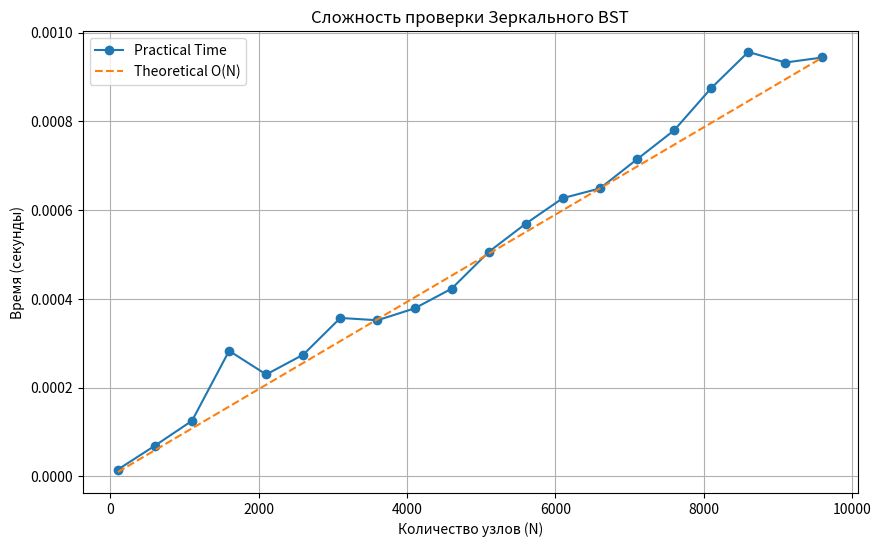

Here is the Python script that generated this plot:
#Реализуйте класс бинарного дерева Tree с использованием класса узла Node и функцию для проверки, является ли N-нарное дерево бинарным деревом поиска, зеркальным (123->321) по значениям в узлах относительно своего центра (корня). Проверьте работу функции на различных конфигурациях деревьев. Обоснуйте и подтвердите сложность алгоритма (график теор. и практич. времени)

import sys
import time
import random
from array import array
import matplotlib.pyplot as plt

# Увеличиваем лимит рекурсии для глубоких деревьев
sys.setrecursionlimit(20000)

class Node:
    def __init__(self, value):
        self.value = value
        self.left = None
        self.right = None

class Tree:
    def __init__(self):
        self.root = None

def is_mirrored_bst(node, min_val=float('-inf'), max_val=float('inf')):
    """
    Проверяет, является ли дерево зеркальным бинарным деревом поиска.
    Условие зеркальности (123 -> 321):
    Значения в левом поддереве > Значение узла > Значения в правом поддереве.
    """
    if node is None:
        return True

    # 1. Проверяем текущий узел на соответствие диапазону
    if not (min_val < node.value < max_val):
        return False

    # 2. Рекурсивно проверяем детей с обновленными границами:
    # Для левого ребенка: он должен быть БОЛЬШЕ текущего узла -> нижняя граница node.value
    # Для правого ребенка: он должен быть МЕНЬШЕ текущего узла -> верхняя граница node.value
    return (is_mirrored_bst(node.left, node.value, max_val) and
            is_mirrored_bst(node.right, min_val, node.value))

# --- Вспомогательные функции для генерации деревьев ---

def build_perfect_reverse_bst(start, end):
    """
    Строит идеально сбалансированное Зеркальное BST из диапазона чисел.
    Нужно, чтобы гарантировать проход по ВСЕМ узлам (худший случай для теста времени).
    """
    if start > end:
        return None
    
    mid = (start + end) // 2
    node = Node(mid)
    
    # В зеркальном дереве большие значения слева, меньшие справа
    # Диапазон [mid+1, end] идет влево
    node.left = build_perfect_reverse_bst(mid + 1, end)
    # Диапазон [start, mid-1] идет вправо
    node.right = build_perfect_reverse_bst(start, mid - 1)
    
    return node

def generate_valid_tree(size):
    """Создает дерево размером size, которое ЯВЛЯЕТСЯ зеркальным BST"""
    t = Tree()
    # Строим на диапазоне 0..size-1
    t.root = build_perfect_reverse_bst(0, size - 1)
    return t

def generate_random_tree(size):
    """Создает случайное дерево (скорее всего НЕ будет зеркальным BST)"""
    t = Tree()
    if size == 0: return t
    t.root = Node(random.randint(0, 10000))
    nodes = [t.root]
    for _ in range(size - 1):
        parent = random.choice(nodes)
        child = Node(random.randint(0, 10000))
        if parent.left is None:
            parent.left = child
            nodes.append(child)
        elif parent.right is None:
            parent.right = child
            nodes.append(child)
    return t

# --- Бенчмарки ---

def benchmark():
    sizes = array('i', range(100, 10100, 500))
    times = array('d')
    
    for n in sizes:
        # Генерируем ВАЛИДНОЕ дерево, чтобы алгоритм прошел все N узлов
        tree = generate_valid_tree(n)
        
        start_time = time.perf_counter()
        is_mirrored_bst(tree.root)
        end_time = time.perf_counter()
        
        times.append(end_time - start_time)
        
    return sizes, times

# --- Демонстрация ---

def print_example():
    print("--- Демонстрация работы check_mirrored_bst ---")
    
    # Случай 1: Валидное Зеркальное Дерево (Root=10, Left=15, Right=5)
    #       10
    #      /  \
    #     15   5
    t1 = Tree()
    t1.root = Node(10)
    t1.root.left = Node(15)
    t1.root.right = Node(5)
    print(f"Test 1 (Valid Mirror BST): {is_mirrored_bst(t1.root)}") # Ожидаем True

    # Случай 2: Обычное BST (Root=10, Left=5, Right=15) - НЕ зеркальное
    #       10
    #      /  \
    #     5    15
    t2 = Tree()
    t2.root = Node(10)
    t2.root.left = Node(5)
    t2.root.right = Node(15)
    print(f"Test 2 (Standard BST):     {is_mirrored_bst(t2.root)}") # Ожидаем False
    
    # Случай 3: Ошибка в глубине
    #       10
    #      /
    #     15
    #    /
    #   12  <-- Ошибка! Слева от 15 должны быть числа > 15 (например 20)
    t3 = Tree()
    t3.root = Node(10)
    t3.root.left = Node(15)
    t3.root.left.left = Node(12) 
    print(f"Test 3 (Invalid Deep):     {is_mirrored_bst(t3.root)}") # Ожидаем False

if __name__ == "__main__":
    print_example()
    
    print("\n--- Запуск тестов производительности (O(N)) ---")
    sizes, measured_times = benchmark()
    
    plt.figure(figsize=(10, 6))
    
    # Практическое время
    plt.plot(sizes, measured_times, label='Practical Time', marker='o')
    
    # Теоретическое время O(N)
    # Рассчитываем коэффициент k по последней точке
    if sizes[-1] > 0:
        k = measured_times[-1] / sizes[-1]
    else:
        k = 0
    theoretical_times = array('d', (k * x for x in sizes))
    
    plt.plot(sizes, theoretical_times, label='Theoretical O(N)', linestyle='--')
    
    plt.xlabel('Количество узлов (N)')
    plt.ylabel('Время (секунды)')
    plt.title('Сложность проверки Зеркального BST')
    plt.legend()
    plt.grid(True)
    
    plt.savefig('mirrored_bst_benchmark.png')
    print("Graph saved to mirrored_bst_benchmark.png")
